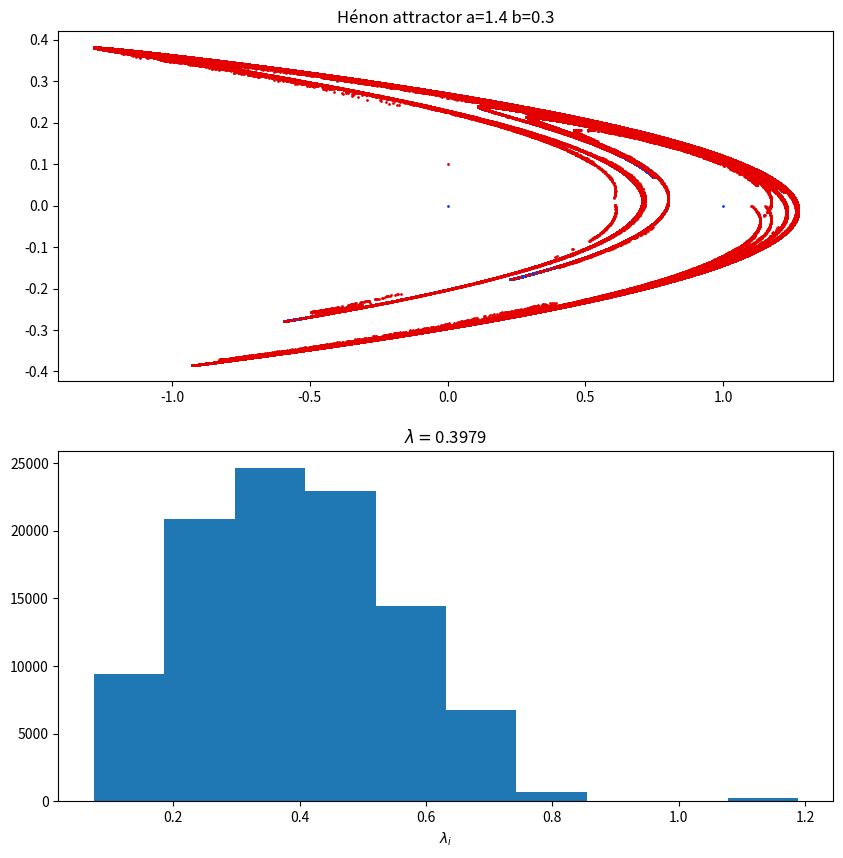

Write the Python code that produced this figure.
#!/usr/bin/env python

#   Copyright (C) 2023 Simon Crase

#   This program is free software: you can redistribute it and/or modify
#   it under the terms of the GNU General Public License as published by
#   the Free Software Foundation, either version 3 of the License, or
#   (at your option) any later version.

#  This program is distributed in the hope that it will be useful,
#  but WITHOUT ANY WARRANTY; without even the implied warranty of
#  MERCHANTABILITY or FITNESS FOR A PARTICULAR PURPOSE.  See the
#  GNU General Public License for more details.

#  You should have received a copy of the GNU General Public License
#  along with this program.  If not, see <https://www.gnu.org/licenses/>.

'''Exercise 6.3 How unstable is the Hénon attractor?'''


from argparse import ArgumentParser
from os.path import  basename,splitext,join
from time import time
import numpy as np
from matplotlib.pyplot import figure, show

def parse_args():
    parser = ArgumentParser(description=__doc__)
    parser.add_argument('--show',  default=False, action='store_true', help='Show plots')
    return parser.parse_args()

def henon(x = 0,
          a = 1.4,
          b = 0.3):
    '''Get next point for Hénon map'''
    return np.array([1 - a*x[0]**2 + x[1], b*x[0]])

def evolve(x0,near,mapping=lambda x:henon(x),N=100000,xtol=1.0,delta_t =1.0):
    trajectory1 = np.empty((N,2))
    trajectory1[0,:] = x0
    trajectory2 = np.zeros((N,2))
    trajectory2[0,:] = x0 + near
    lyapunov = []
    lyapunov_lambda = 0
    i0 = 0
    dx0 = np.linalg.norm(near)
    for i in range(1,N):
        trajectory1[i,:] = mapping(trajectory1[i-1,:])
        trajectory2[i,:] = mapping(trajectory2[i-1,:])
        dx = np.linalg.norm(trajectory1[i,:] - trajectory2[i,:])
        if dx>xtol:
            t = delta_t * (i - i0)
            factor = dx/dx0
            lyapunov.append(( np.log(factor)/t,t))
            trajectory2[i,:] = trajectory1[i,:]  + (trajectory2[i,:]-trajectory1[i,:] )/factor
            i0 = i
            lyapunov_lambda +=  np.log(factor)
    return trajectory1,trajectory2,lyapunov_lambda/(N*delta_t),lyapunov

def get_name_for_save(extra = None,
                      sep = '-',
                      figs = './figs'):
    '''
    Extract name for saving figure

    Parameters:
        extra    Used if we want to save more than one figure to distinguish file names
        sep      Used if we want to save more than one figure to separate extra from basic file name
        figs     Path name for saving figure

    Returns:
        A file name composed of pathname for figures, plus the base name for
        source file, with extra ditinguising information if required
    '''
    basic = splitext(basename(__file__))[0]
    name = basic if extra==None else f'{basic}{sep}{extra}'
    return join(figs,name)

if __name__=='__main__':
    start  = time()
    args = parse_args()
    trajectory1,trajectory2,lyapunov_lambda,lyapunov = evolve(np.array([0,0]),np.array([0,0.1]))
    lambdas = list(zip(*lyapunov))
    fig = figure(figsize=(10,10))
    ax1 = fig.add_subplot(2,1,1)
    ax1.scatter(trajectory1[:,0],trajectory1[:,1], c='xkcd:blue', s=1)
    ax1.scatter(trajectory2[:,0],trajectory2[:,1], c='xkcd:red', s=1)
    ax1.set_title(f'Hénon attractor a={1.4} b={0.3}')
    ax2 = fig.add_subplot(2,1,2)
    ax2.hist(lambdas[0],weights=lambdas[1])
    ax2.set_xlabel(r'$\lambda_i$')
    ax2.set_title(r'$\lambda=$' + f'{lyapunov_lambda:.04}')
    elapsed = time() - start
    minutes = int(elapsed/60)
    seconds = elapsed - 60*minutes
    print (f'Elapsed Time {minutes} m {seconds:.2f} s')
    if args.show:
        show()
